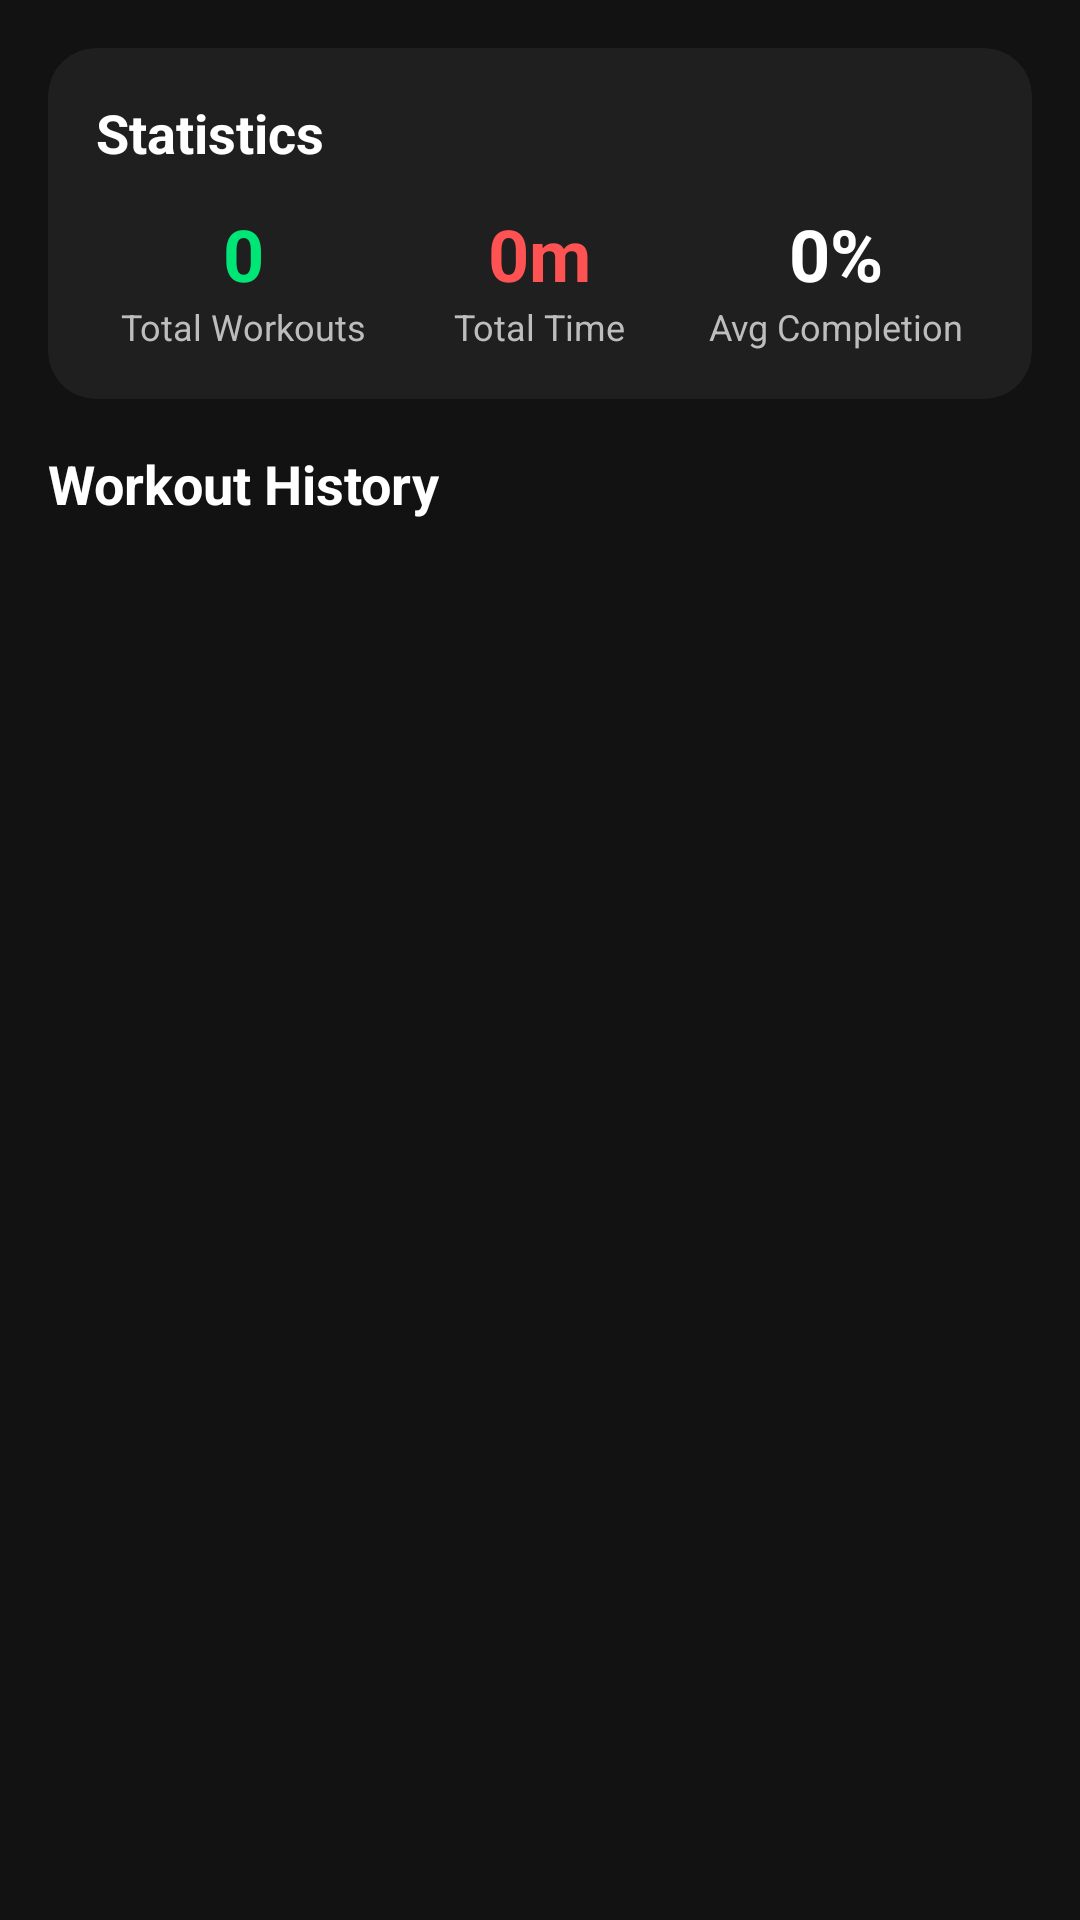

Reconstruct the res/layout file that produces this screen, plus the resources it refers to.
<!-- AndroidManifest.xml: application theme Theme.WorkoutTimer -->
<!-- res/layout/activity_workout_history.xml -->
<?xml version="1.0" encoding="utf-8"?>
<androidx.constraintlayout.widget.ConstraintLayout 
    xmlns:android="http://schemas.android.com/apk/res/android"
    xmlns:app="http://schemas.android.com/apk/res-auto"
    xmlns:tools="http://schemas.android.com/tools"
    android:layout_width="match_parent"
    android:layout_height="match_parent"
    android:background="@color/background_dark"
    tools:context=".WorkoutHistoryActivity">

    
    <androidx.cardview.widget.CardView
        android:id="@+id/statsCard"
        android:layout_width="0dp"
        android:layout_height="wrap_content"
        android:layout_margin="16dp"
        app:cardBackgroundColor="@color/surface_dark"
        app:cardCornerRadius="16dp"
        app:cardElevation="0dp"
        app:layout_constraintEnd_toEndOf="parent"
        app:layout_constraintStart_toStartOf="parent"
        app:layout_constraintTop_toTopOf="parent">

        <LinearLayout
            android:layout_width="match_parent"
            android:layout_height="wrap_content"
            android:orientation="vertical"
            android:padding="16dp">

            <TextView
                android:layout_width="wrap_content"
                android:layout_height="wrap_content"
                android:text="@string/statistics"
                android:textColor="@color/text_primary"
                android:textSize="18sp"
                android:textStyle="bold" />

            <LinearLayout
                android:layout_width="match_parent"
                android:layout_height="wrap_content"
                android:layout_marginTop="12dp"
                android:orientation="horizontal">

                <LinearLayout
                    android:layout_width="0dp"
                    android:layout_height="wrap_content"
                    android:layout_weight="1"
                    android:gravity="center"
                    android:orientation="vertical">

                    <TextView
                        android:id="@+id/totalWorkoutsText"
                        android:layout_width="wrap_content"
                        android:layout_height="wrap_content"
                        android:text="0"
                        android:textColor="@color/workout_color"
                        android:textSize="24sp"
                        android:textStyle="bold" />

                    <TextView
                        android:layout_width="wrap_content"
                        android:layout_height="wrap_content"
                        android:text="@string/total_workouts"
                        android:textColor="@color/text_secondary"
                        android:textSize="12sp" />
                </LinearLayout>

                <LinearLayout
                    android:layout_width="0dp"
                    android:layout_height="wrap_content"
                    android:layout_weight="1"
                    android:gravity="center"
                    android:orientation="vertical">

                    <TextView
                        android:id="@+id/totalTimeText"
                        android:layout_width="wrap_content"
                        android:layout_height="wrap_content"
                        android:text="0m"
                        android:textColor="@color/rest_color"
                        android:textSize="24sp"
                        android:textStyle="bold" />

                    <TextView
                        android:layout_width="wrap_content"
                        android:layout_height="wrap_content"
                        android:text="@string/total_time"
                        android:textColor="@color/text_secondary"
                        android:textSize="12sp" />
                </LinearLayout>

                <LinearLayout
                    android:layout_width="0dp"
                    android:layout_height="wrap_content"
                    android:layout_weight="1"
                    android:gravity="center"
                    android:orientation="vertical">

                    <TextView
                        android:id="@+id/completionRateText"
                        android:layout_width="wrap_content"
                        android:layout_height="wrap_content"
                        android:text="0%"
                        android:textColor="@color/text_primary"
                        android:textSize="24sp"
                        android:textStyle="bold" />

                    <TextView
                        android:layout_width="wrap_content"
                        android:layout_height="wrap_content"
                        android:text="@string/avg_completion"
                        android:textColor="@color/text_secondary"
                        android:textSize="12sp" />
                </LinearLayout>
            </LinearLayout>
        </LinearLayout>
    </androidx.cardview.widget.CardView>

    
    <TextView
        android:id="@+id/historyTitle"
        android:layout_width="wrap_content"
        android:layout_height="wrap_content"
        android:layout_marginStart="16dp"
        android:layout_marginTop="16dp"
        android:text="@string/workout_history"
        android:textColor="@color/text_primary"
        android:textSize="18sp"
        android:textStyle="bold"
        app:layout_constraintStart_toStartOf="parent"
        app:layout_constraintTop_toBottomOf="@id/statsCard" />

    
    <TextView
        android:id="@+id/emptyStateText"
        android:layout_width="wrap_content"
        android:layout_height="wrap_content"
        android:text="@string/no_history"
        android:textColor="@color/text_secondary"
        android:textSize="16sp"
        android:visibility="gone"
        app:layout_constraintBottom_toBottomOf="parent"
        app:layout_constraintEnd_toEndOf="parent"
        app:layout_constraintStart_toStartOf="parent"
        app:layout_constraintTop_toBottomOf="@id/historyTitle" />

    
    <androidx.recyclerview.widget.RecyclerView
        android:id="@+id/historyRecyclerView"
        android:layout_width="0dp"
        android:layout_height="0dp"
        android:layout_marginTop="8dp"
        android:clipToPadding="false"
        android:paddingBottom="16dp"
        app:layout_constraintBottom_toBottomOf="parent"
        app:layout_constraintEnd_toEndOf="parent"
        app:layout_constraintStart_toStartOf="parent"
        app:layout_constraintTop_toBottomOf="@id/historyTitle"
        tools:listitem="@layout/item_workout_history" />

</androidx.constraintlayout.widget.ConstraintLayout>
<!-- res/layout/item_workout_history.xml (included above) -->
<?xml version="1.0" encoding="utf-8"?>
<androidx.cardview.widget.CardView 
    xmlns:android="http://schemas.android.com/apk/res/android"
    xmlns:app="http://schemas.android.com/apk/res-auto"
    android:layout_width="match_parent"
    android:layout_height="wrap_content"
    android:layout_marginHorizontal="16dp"
    android:layout_marginVertical="4dp"
    app:cardBackgroundColor="@color/surface_dark"
    app:cardCornerRadius="12dp"
    app:cardElevation="0dp">

    <LinearLayout
        android:layout_width="match_parent"
        android:layout_height="wrap_content"
        android:orientation="vertical"
        android:padding="16dp">

        <LinearLayout
            android:layout_width="match_parent"
            android:layout_height="wrap_content"
            android:orientation="horizontal">

            <TextView
                android:id="@+id/historyDateText"
                android:layout_width="0dp"
                android:layout_height="wrap_content"
                android:layout_weight="1"
                android:text="Date"
                android:textColor="@color/text_primary"
                android:textSize="14sp"
                android:textStyle="bold" />

            <TextView
                android:id="@+id/historyStatusText"
                android:layout_width="wrap_content"
                android:layout_height="wrap_content"
                android:text="Completed"
                android:textColor="@color/workout_color"
                android:textSize="12sp"
                android:textStyle="bold" />
        </LinearLayout>

        <LinearLayout
            android:layout_width="match_parent"
            android:layout_height="wrap_content"
            android:layout_marginTop="8dp"
            android:orientation="horizontal">

            <LinearLayout
                android:layout_width="0dp"
                android:layout_height="wrap_content"
                android:layout_weight="1"
                android:gravity="center"
                android:orientation="vertical">

                <TextView
                    android:id="@+id/historyRoundsText"
                    android:layout_width="wrap_content"
                    android:layout_height="wrap_content"
                    android:text="8/10"
                    android:textColor="@color/text_primary"
                    android:textSize="16sp"
                    android:textStyle="bold" />

                <TextView
                    android:layout_width="wrap_content"
                    android:layout_height="wrap_content"
                    android:text="@string/rounds"
                    android:textColor="@color/text_secondary"
                    android:textSize="11sp" />
            </LinearLayout>

            <LinearLayout
                android:layout_width="0dp"
                android:layout_height="wrap_content"
                android:layout_weight="1"
                android:gravity="center"
                android:orientation="vertical">

                <TextView
                    android:id="@+id/historyWorkoutTimeText"
                    android:layout_width="wrap_content"
                    android:layout_height="wrap_content"
                    android:text="00:30"
                    android:textColor="@color/workout_color"
                    android:textSize="16sp" />

                <TextView
                    android:layout_width="wrap_content"
                    android:layout_height="wrap_content"
                    android:text="@string/workout"
                    android:textColor="@color/text_secondary"
                    android:textSize="11sp" />
            </LinearLayout>

            <LinearLayout
                android:layout_width="0dp"
                android:layout_height="wrap_content"
                android:layout_weight="1"
                android:gravity="center"
                android:orientation="vertical">

                <TextView
                    android:id="@+id/historyRestTimeText"
                    android:layout_width="wrap_content"
                    android:layout_height="wrap_content"
                    android:text="00:15"
                    android:textColor="@color/rest_color"
                    android:textSize="16sp" />

                <TextView
                    android:layout_width="wrap_content"
                    android:layout_height="wrap_content"
                    android:text="@string/rest"
                    android:textColor="@color/text_secondary"
                    android:textSize="11sp" />
            </LinearLayout>

            <LinearLayout
                android:layout_width="0dp"
                android:layout_height="wrap_content"
                android:layout_weight="1"
                android:gravity="center"
                android:orientation="vertical">

                <TextView
                    android:id="@+id/historyTotalTimeText"
                    android:layout_width="wrap_content"
                    android:layout_height="wrap_content"
                    android:text="10:00"
                    android:textColor="@color/text_primary"
                    android:textSize="16sp" />

                <TextView
                    android:layout_width="wrap_content"
                    android:layout_height="wrap_content"
                    android:text="@string/total_time"
                    android:textColor="@color/text_secondary"
                    android:textSize="11sp" />
            </LinearLayout>
        </LinearLayout>
    </LinearLayout>
</androidx.cardview.widget.CardView>
<!-- resources referenced by this layout -->
<resources>
  <color name="background_dark">#121212</color>
  <color name="rest_color">#FF5252</color>
  <color name="surface_dark">#1F1F1F</color>
  <color name="text_primary">#FFFFFF</color>
  <color name="text_secondary">#BDBDBD</color>
  <color name="workout_color">#00E676</color>
  <string name="avg_completion">Avg Completion</string>
  <string name="no_history">No workout history yet</string>
  <string name="rest">Rest</string>
  <string name="rounds">Number of rounds:</string>
  <string name="statistics">Statistics</string>
  <string name="total_time">Total Time</string>
  <string name="total_workouts">Total Workouts</string>
  <string name="workout">Workout</string>
  <string name="workout_history">Workout History</string>
  <style name="Theme.WorkoutTimer" parent="Theme.Material3.DayNight.NoActionBar">
          
          <item name="colorPrimary">@color/primary</item>
          <item name="colorOnPrimary">@color/white</item>
          <item name="colorPrimaryContainer">@color/surface_dark</item>
          <item name="colorOnPrimaryContainer">@color/text_primary</item>
  
          
          <item name="colorSecondary">@color/secondary</item>
          <item name="colorOnSecondary">@color/black</item>
          <item name="colorSecondaryContainer">@color/surface_variant</item>
          <item name="colorOnSecondaryContainer">@color/text_primary</item>
  
          
          <item name="android:windowBackground">@color/background_dark</item>
          <item name="colorSurface">@color/background_dark</item>
          <item name="colorOnSurface">@color/text_primary</item>
  
          
          <item name="android:statusBarColor">@color/background_dark</item>
          <item name="android:windowLightStatusBar" tools:targetApi="m">false</item>
          
          <item name="android:navigationBarColor">@color/background_dark</item>
      </style>
  <color name="primary">#3D5AFE</color>
  <color name="white">#FFFFFFFF</color>
  <color name="secondary">#00E676</color>
  <color name="black">#FF000000</color>
  <color name="surface_variant">#2C2C2C</color>
</resources>
